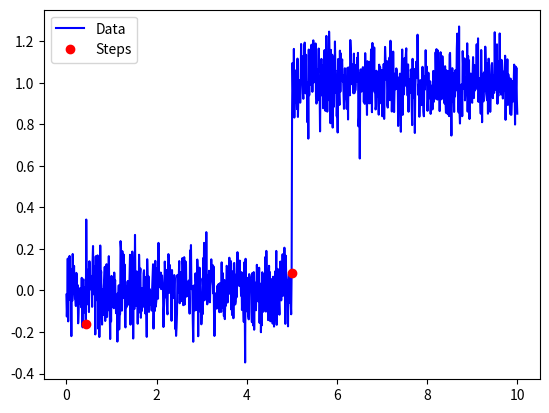

This figure's Python source:
import numpy as np
import matplotlib.pyplot as plt

# Generate some example data
t = np.linspace(0, 10, 1000)
y = np.concatenate((np.zeros(500), np.ones(500)), axis=None)
y += np.random.normal(scale=0.1, size=len(t))

# Find the indices of the steps in the data
step_indices = np.where(np.abs(np.diff(y)) > 0.5)[0]

# Plot the data with the steps marked
plt.plot(t, y, 'b', label='Data')
plt.plot(t[step_indices], y[step_indices], 'ro', label='Steps')
plt.legend()
plt.show()
